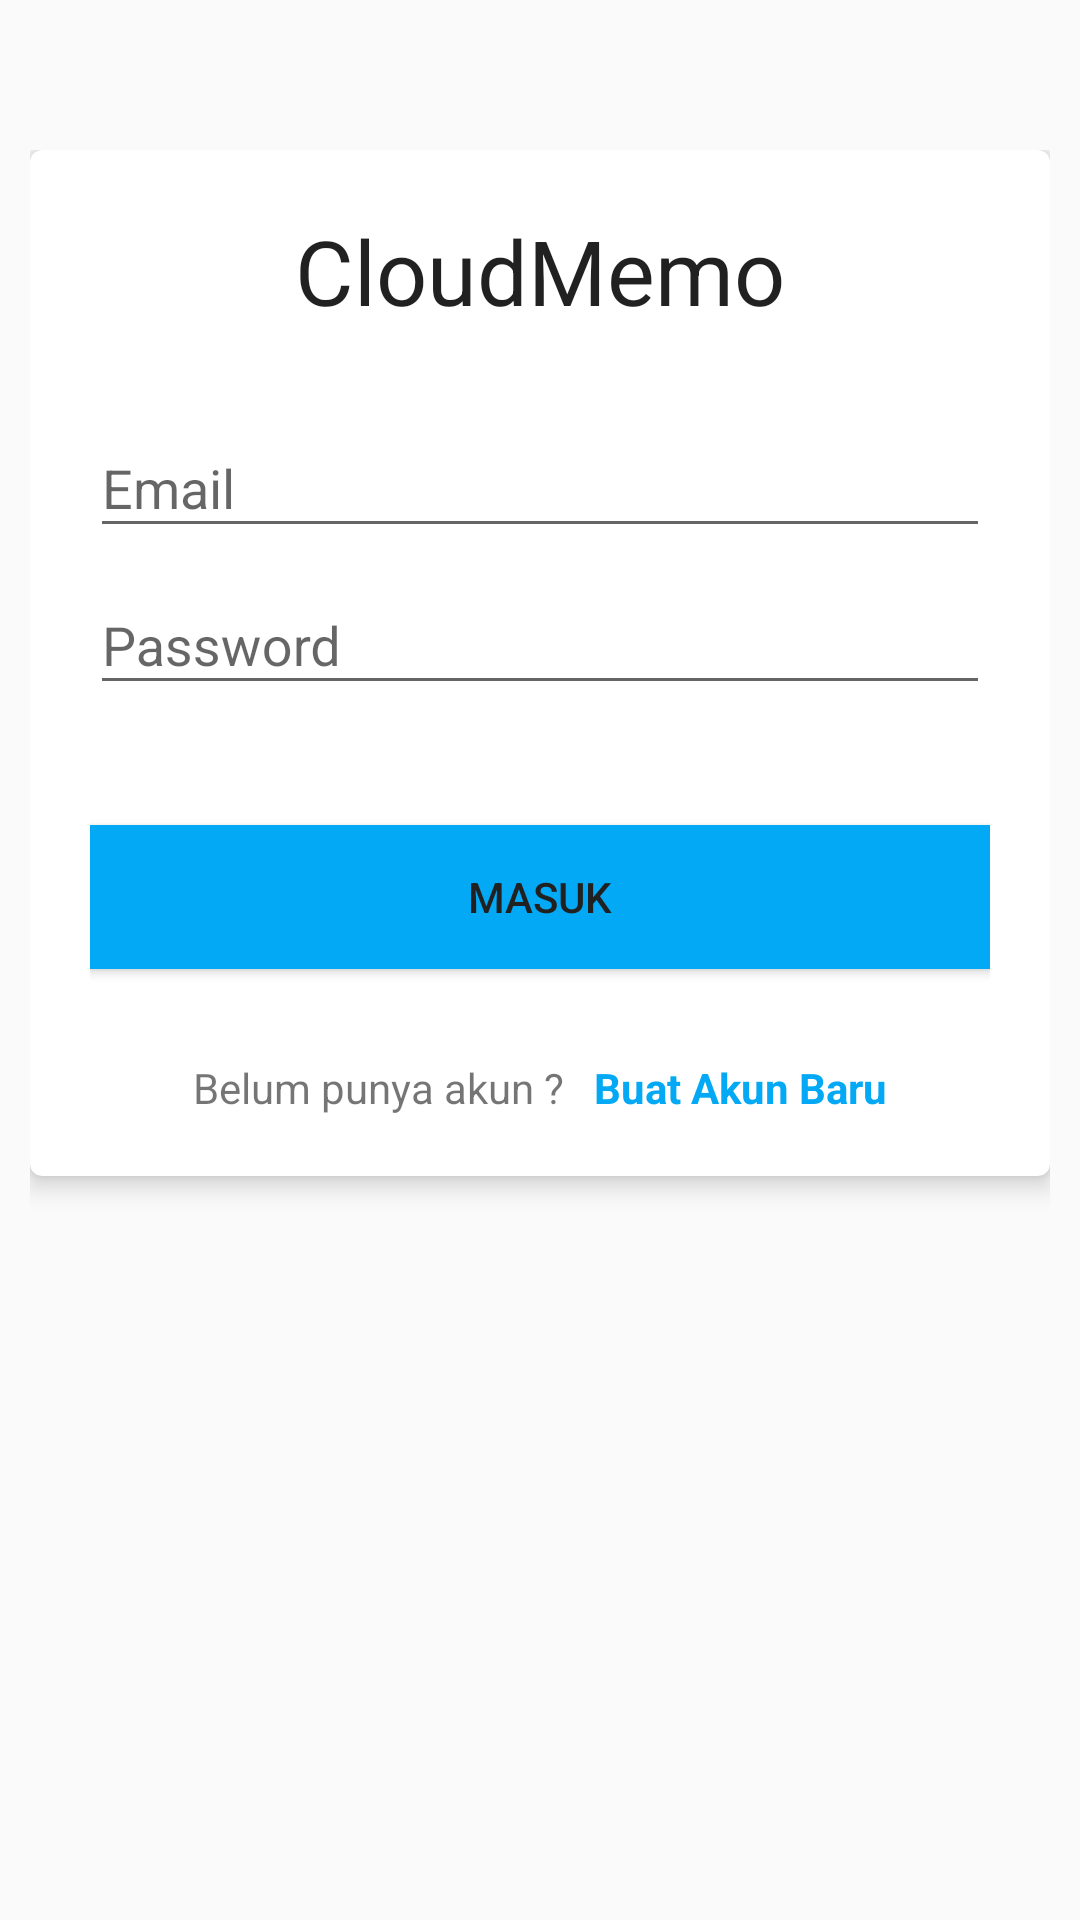

Write the Android layout XML for this screen, with the resource values it uses.
<!-- AndroidManifest.xml: application theme AppTheme -->
<!-- res/layout/activity_login2.xml -->
<FrameLayout xmlns:android="http://schemas.android.com/apk/res/android"
    xmlns:app="http://schemas.android.com/apk/res-auto"
    android:layout_width="match_parent"
    android:layout_height="match_parent">
    <LinearLayout
        android:layout_width="match_parent"
        android:orientation="vertical"
        android:background="@drawable/bg_login"
        android:layout_height="match_parent"
        android:paddingLeft="10dp"
        android:paddingTop="50dp"
        android:paddingRight="10dp">
        <android.support.v7.widget.CardView
            xmlns:card_view="http://schemas.android.com/apk/res-auto"
            android:id="@+id/card_view"
            android:layout_gravity="center"
            android:layout_width="match_parent"
            android:layout_height="wrap_content"
            android:paddingBottom="20dp"
            card_view:cardCornerRadius="4dp"
            card_view:cardElevation="5dp">
            <LinearLayout
                android:layout_height="match_parent"
                android:layout_width="match_parent"
                android:layout_gravity="center_vertical"
                android:orientation="vertical">
                <TextView
                    android:layout_width="wrap_content"
                    android:layout_height="wrap_content"
                    android:textAppearance="?android:attr/textAppearanceLarge"
                    android:text="@string/app_name"
                    android:textSize="30dp"
                    android:paddingTop="20dp"
                    android:id="@+id/textView"
                    android:layout_gravity="top|center" />
                <LinearLayout
                    android:id="@+id/login_form"
                    android:layout_width="match_parent"
                    android:layout_height="wrap_content"
                    android:orientation="vertical"
                    android:paddingLeft="20dp"
                    android:paddingTop="20dp"
                    android:paddingRight="20dp"
                    android:paddingBottom="20dp"
                    android:padding="20dp">
                    <android.support.design.widget.TextInputLayout
                        android:id="@+id/input_layout_name"
                        android:layout_width="match_parent"
                        android:layout_height="wrap_content">

                        <EditText
                            android:id="@+id/input_username"
                            android:layout_width="match_parent"
                            android:layout_height="wrap_content"
                            android:singleLine="true"
                            android:hint="@string/username_hint"/>
                    </android.support.design.widget.TextInputLayout>
                    <android.support.design.widget.TextInputLayout
                        android:id="@+id/input_layout_password"
                        android:layout_width="match_parent"
                        android:layout_height="wrap_content">

                        <EditText
                            android:id="@+id/input_password"
                            android:layout_width="match_parent"
                            android:layout_height="wrap_content"
                            android:inputType="textPassword"
                            android:hint="@string/password_hint" />
                    </android.support.design.widget.TextInputLayout>

                    <Button android:id="@+id/btn_sing_in"
                        android:layout_width="fill_parent"
                        android:layout_height="wrap_content"
                        android:background="@color/primary"
                        android:layout_marginTop="40dp"
                        android:text="@string/btn_sigin"
                        android:textColor="@color/primary_text"/>
                   <LinearLayout
                       android:layout_width="match_parent"
                       android:layout_height="wrap_content"
                       android:paddingTop="30dp"
                       android:textAlignment="center"
                       android:gravity="center"
                       android:layout_gravity="center_horizontal|center_vertical">
                       <TextView
                           android:layout_width="wrap_content"
                           android:layout_height="wrap_content"
                           android:text="@string/pertanyaan_akun_baru"
                           android:paddingRight="10dp"
                           />
                       <TextView
                           android:layout_width="wrap_content"
                           android:layout_height="wrap_content"
                           android:text="@string/buat_akun"
                           android:textColor="@color/primary"
                           android:id="@+id/btn_register"
                           android:textStyle="bold"/>
                   </LinearLayout>
                </LinearLayout>
                <LinearLayout
                    android:id="@+id/notif"
                    android:layout_width="match_parent"
                    android:layout_height="match_parent"
                    android:orientation="horizontal"
                    android:gravity="center"
                    android:visibility="gone"
                    android:padding="10dp">
                    <ProgressBar
                        android:id="@+id/login_progress"
                        style="?android:attr/progressBarStyle"
                        android:layout_width="wrap_content"
                        android:layout_height="wrap_content"
                        android:layout_centerHorizontal="true"
                        android:layout_marginRight="10dp"
                        android:visibility="visible"/>
                    <TextView
                        android:layout_width="wrap_content"
                        android:layout_height="wrap_content"
                        android:layout_marginTop="5dp"
                        android:text="Authentication..."
                        android:id="@+id/textView2" />
                </LinearLayout>

            </LinearLayout>
        </android.support.v7.widget.CardView>
    </LinearLayout>
</FrameLayout>
<!-- resources referenced by this layout -->
<resources>
  <color name="primary">#03A9F4</color>
  <color name="primary_text">#212121</color>
  <string name="app_name">CloudMemo</string>
  <string name="btn_sigin">Masuk</string>
  <string name="buat_akun">Buat Akun Baru</string>
  <string name="password_hint">Password</string>
  <string name="pertanyaan_akun_baru">Belum punya akun ?</string>
  <string name="username_hint">Email</string>
  <style name="AppTheme" parent="Theme.AppCompat.Light.DarkActionBar">
          
          <item name="colorPrimary">@color/primary</item>
          <item name="colorPrimaryDark">@color/primary_dark</item>
          <item name="colorAccent">@color/accent</item>
          <item name="alertDialogProTheme">@style/Theme.AlertDialogPro.Material.Light</item>
      </style>
  <color name="primary_dark">#0288D1</color>
  <color name="accent">#03A9F4</color>
</resources>
